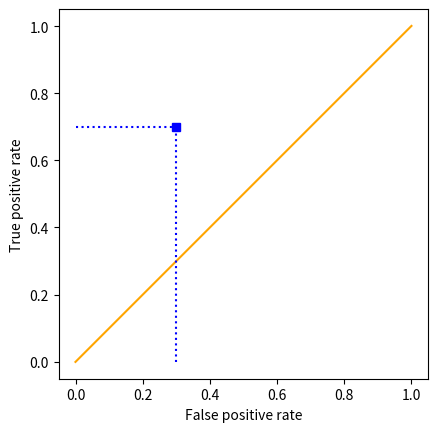

Here is the Python script that generated this plot:
"""
Generates images of single-point ROC curves
"""

import matplotlib.pyplot as plt

class SRoc:
    "draws ROC space"
    
    def draw_curve(self, fp, tp):
        ax = plt.axes()
        plt.plot([-0.001,1.001],[-0.001,1.001],color="orange") # diagonal reference
        plt.plot((0, fp, 1), (0, tp, 1))
        ax.set_aspect('equal')
        plt.xlabel("False positive rate")
        plt.ylabel("True positive rate")
        plt.show()

    def draw_point(self, fp, tp):
        ax = plt.axes()
        plt.plot([-0.001,1.001],[-0.001,1.001],color="orange") # diagonal reference
        plt.plot((fp,), (tp,), "sb")
        plt.plot((fp, fp), (0,tp), ":b")
        plt.plot((0, fp), (tp,tp), ":b")
        ax.set_aspect('equal')
        plt.xlabel("False positive rate")
        plt.ylabel("True positive rate")
        plt.show()

if __name__ == "__main__":

    r = SRoc()

    r.draw_point(0.3, 0.7)

#    r.draw_curve(0.3, 0.7)
